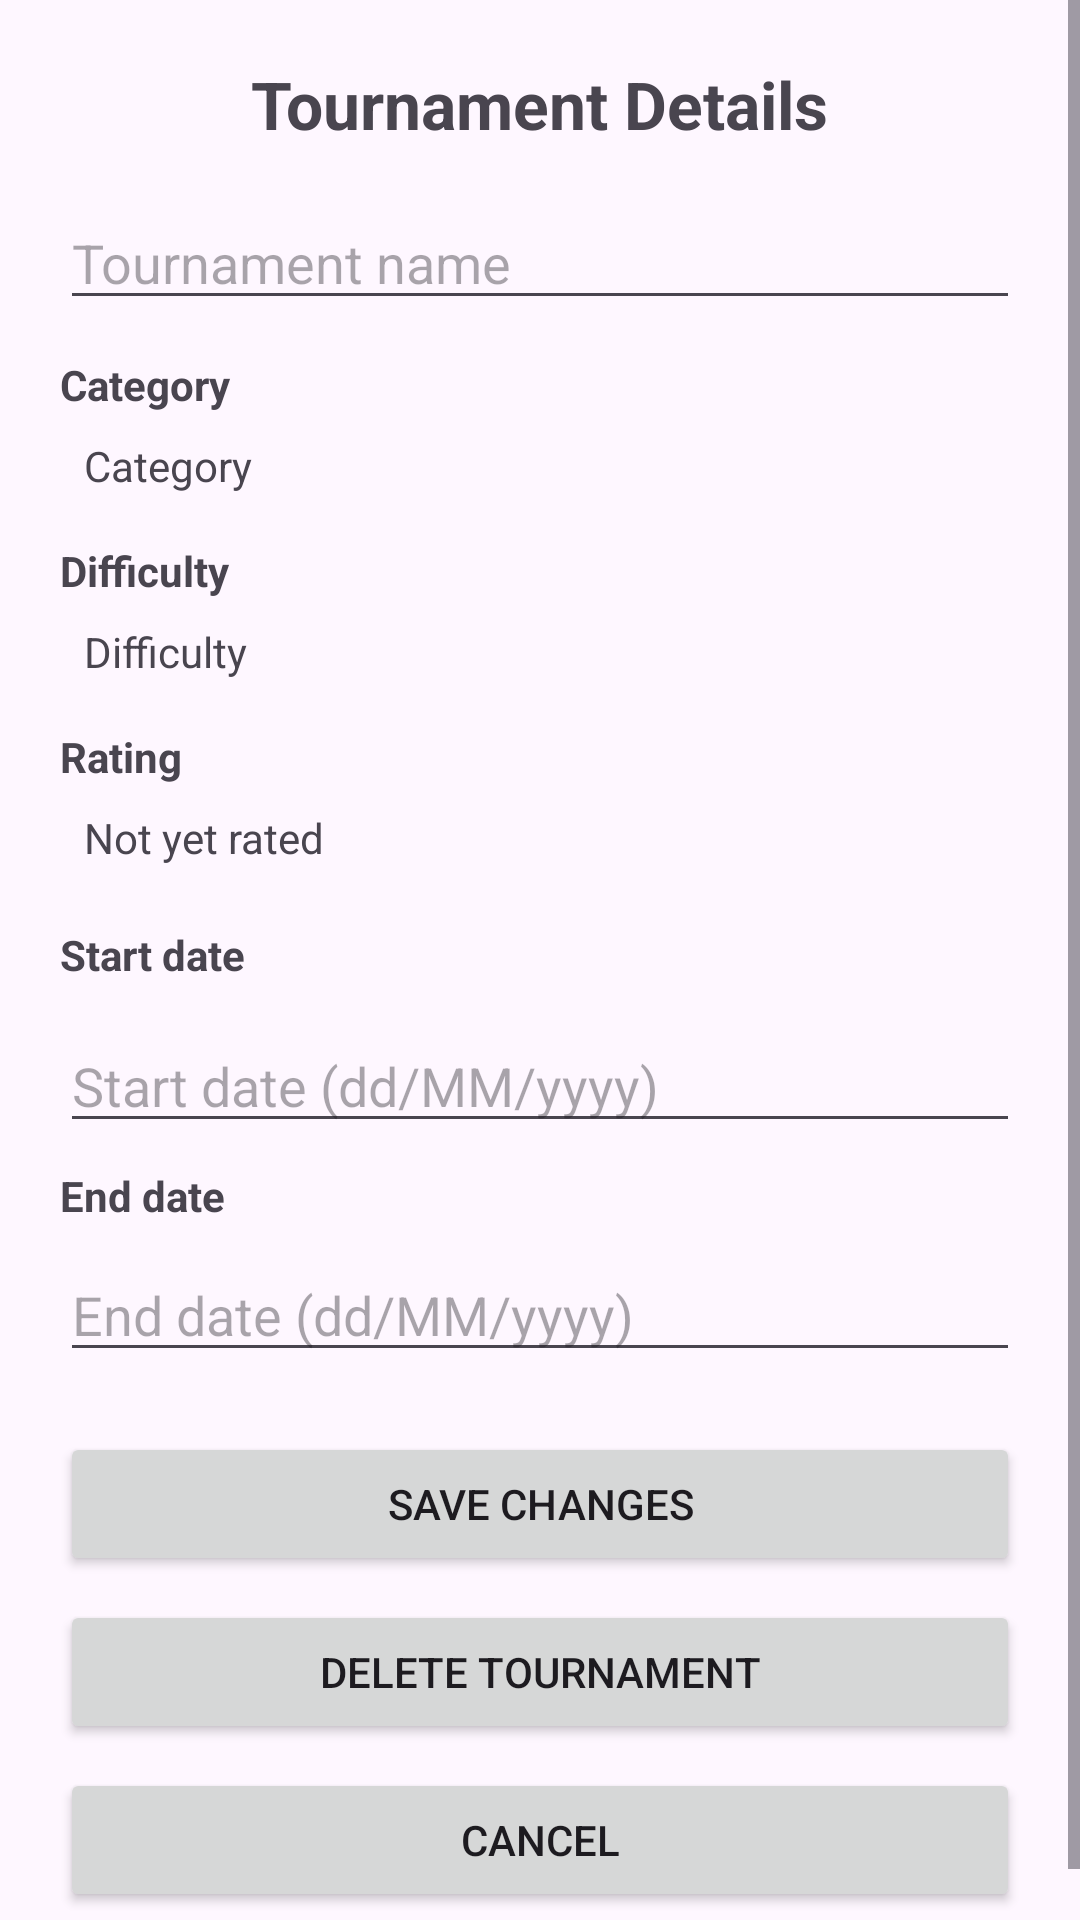

Here is an Android app screen rendered from its layout file. Give the layout XML and the strings, colors and styles it references.
<!-- AndroidManifest.xml: application theme Theme.GregsQuizApp -->
<!-- res/layout/activity_admin_view_selected_quiz_tournament.xml -->
<?xml version="1.0" encoding="utf-8"?>
<ScrollView xmlns:android="http://schemas.android.com/apk/res/android"
    xmlns:tools="http://schemas.android.com/tools"
    android:id="@+id/main"
    android:layout_width="match_parent"
    android:layout_height="match_parent"
    android:fillViewport="true"
    tools:context=".Admin.Admin_View_Selected_Quiz_Tournament">

    <LinearLayout
        android:layout_width="match_parent"
        android:layout_height="wrap_content"
        android:orientation="vertical"
        android:padding="20dp">

        <TextView
            android:layout_width="wrap_content"
            android:layout_height="wrap_content"
            android:layout_gravity="center_horizontal"
            android:text="Tournament Details"
            android:textSize="22sp"
            android:textStyle="bold" />

        <EditText
            android:id="@+id/txtSelectedTournamentName"
            android:layout_width="match_parent"
            android:layout_height="wrap_content"
            android:layout_marginTop="16dp"
            android:hint="Tournament name"
            android:inputType="textCapSentences" />

        <TextView
            android:layout_width="match_parent"
            android:layout_height="wrap_content"
            android:layout_marginTop="12dp"
            android:text="Category"
            android:textStyle="bold" />

        <TextView
            android:id="@+id/txtSelectedTournamentCategory"
            android:layout_width="match_parent"
            android:layout_height="wrap_content"
            android:padding="8dp"
            android:text="Category" />

        <TextView
            android:layout_width="match_parent"
            android:layout_height="wrap_content"
            android:layout_marginTop="8dp"
            android:text="Difficulty"
            android:textStyle="bold" />

        <TextView
            android:id="@+id/txtSelectedTournamentDifficulty"
            android:layout_width="match_parent"
            android:layout_height="wrap_content"
            android:padding="8dp"
            android:text="Difficulty" />


        <TextView
            android:layout_width="match_parent"
            android:layout_height="wrap_content"
            android:layout_marginTop="8dp"
            android:text="Rating"
            android:textStyle="bold" />

        <TextView
            android:id="@+id/txtSelectedTournamentRating"
            android:layout_width="match_parent"
            android:layout_height="wrap_content"
            android:padding="8dp"
            android:text="Not yet rated" />

        <TextView
            android:layout_width="match_parent"
            android:layout_height="wrap_content"
            android:layout_marginTop="12dp"
            android:text="Start date"
            android:textStyle="bold" />

        <EditText
            android:id="@+id/txtSelectedTournamentStartDate"
            android:layout_width="match_parent"
            android:layout_height="wrap_content"
            android:layout_marginTop="12dp"
            android:focusable="false"
            android:hint="Start date (dd/MM/yyyy)" />

        <TextView
            android:layout_width="match_parent"
            android:layout_height="wrap_content"
            android:layout_marginTop="8dp"
            android:text="End date"
            android:textStyle="bold" />

        <EditText
            android:id="@+id/txtSelectedTournamentEndDate"
            android:layout_width="match_parent"
            android:layout_height="wrap_content"
            android:layout_marginTop="8dp"
            android:focusable="false"
            android:hint="End date (dd/MM/yyyy)" />

        <Button
            android:id="@+id/btnSaveTournamentChanges"
            android:layout_width="match_parent"
            android:layout_height="wrap_content"
            android:layout_marginTop="20dp"
            android:text="Save Changes" />

        <Button
            android:id="@+id/btnDeleteTournament"
            android:layout_width="match_parent"
            android:layout_height="wrap_content"
            android:layout_marginTop="8dp"
            android:text="Delete Tournament" />

        <Button
            android:id="@+id/btnCancelTournament"
            android:layout_width="match_parent"
            android:layout_height="wrap_content"
            android:layout_marginTop="8dp"
            android:text="Cancel" />

    </LinearLayout>
</ScrollView>
<!-- resources referenced by this layout -->
<resources>
  <style name="Theme.GregsQuizApp" parent="Base.Theme.GregsQuizApp" />
  <style name="Base.Theme.GregsQuizApp" parent="Theme.Material3.DayNight.NoActionBar">
          
          
      </style>
</resources>
